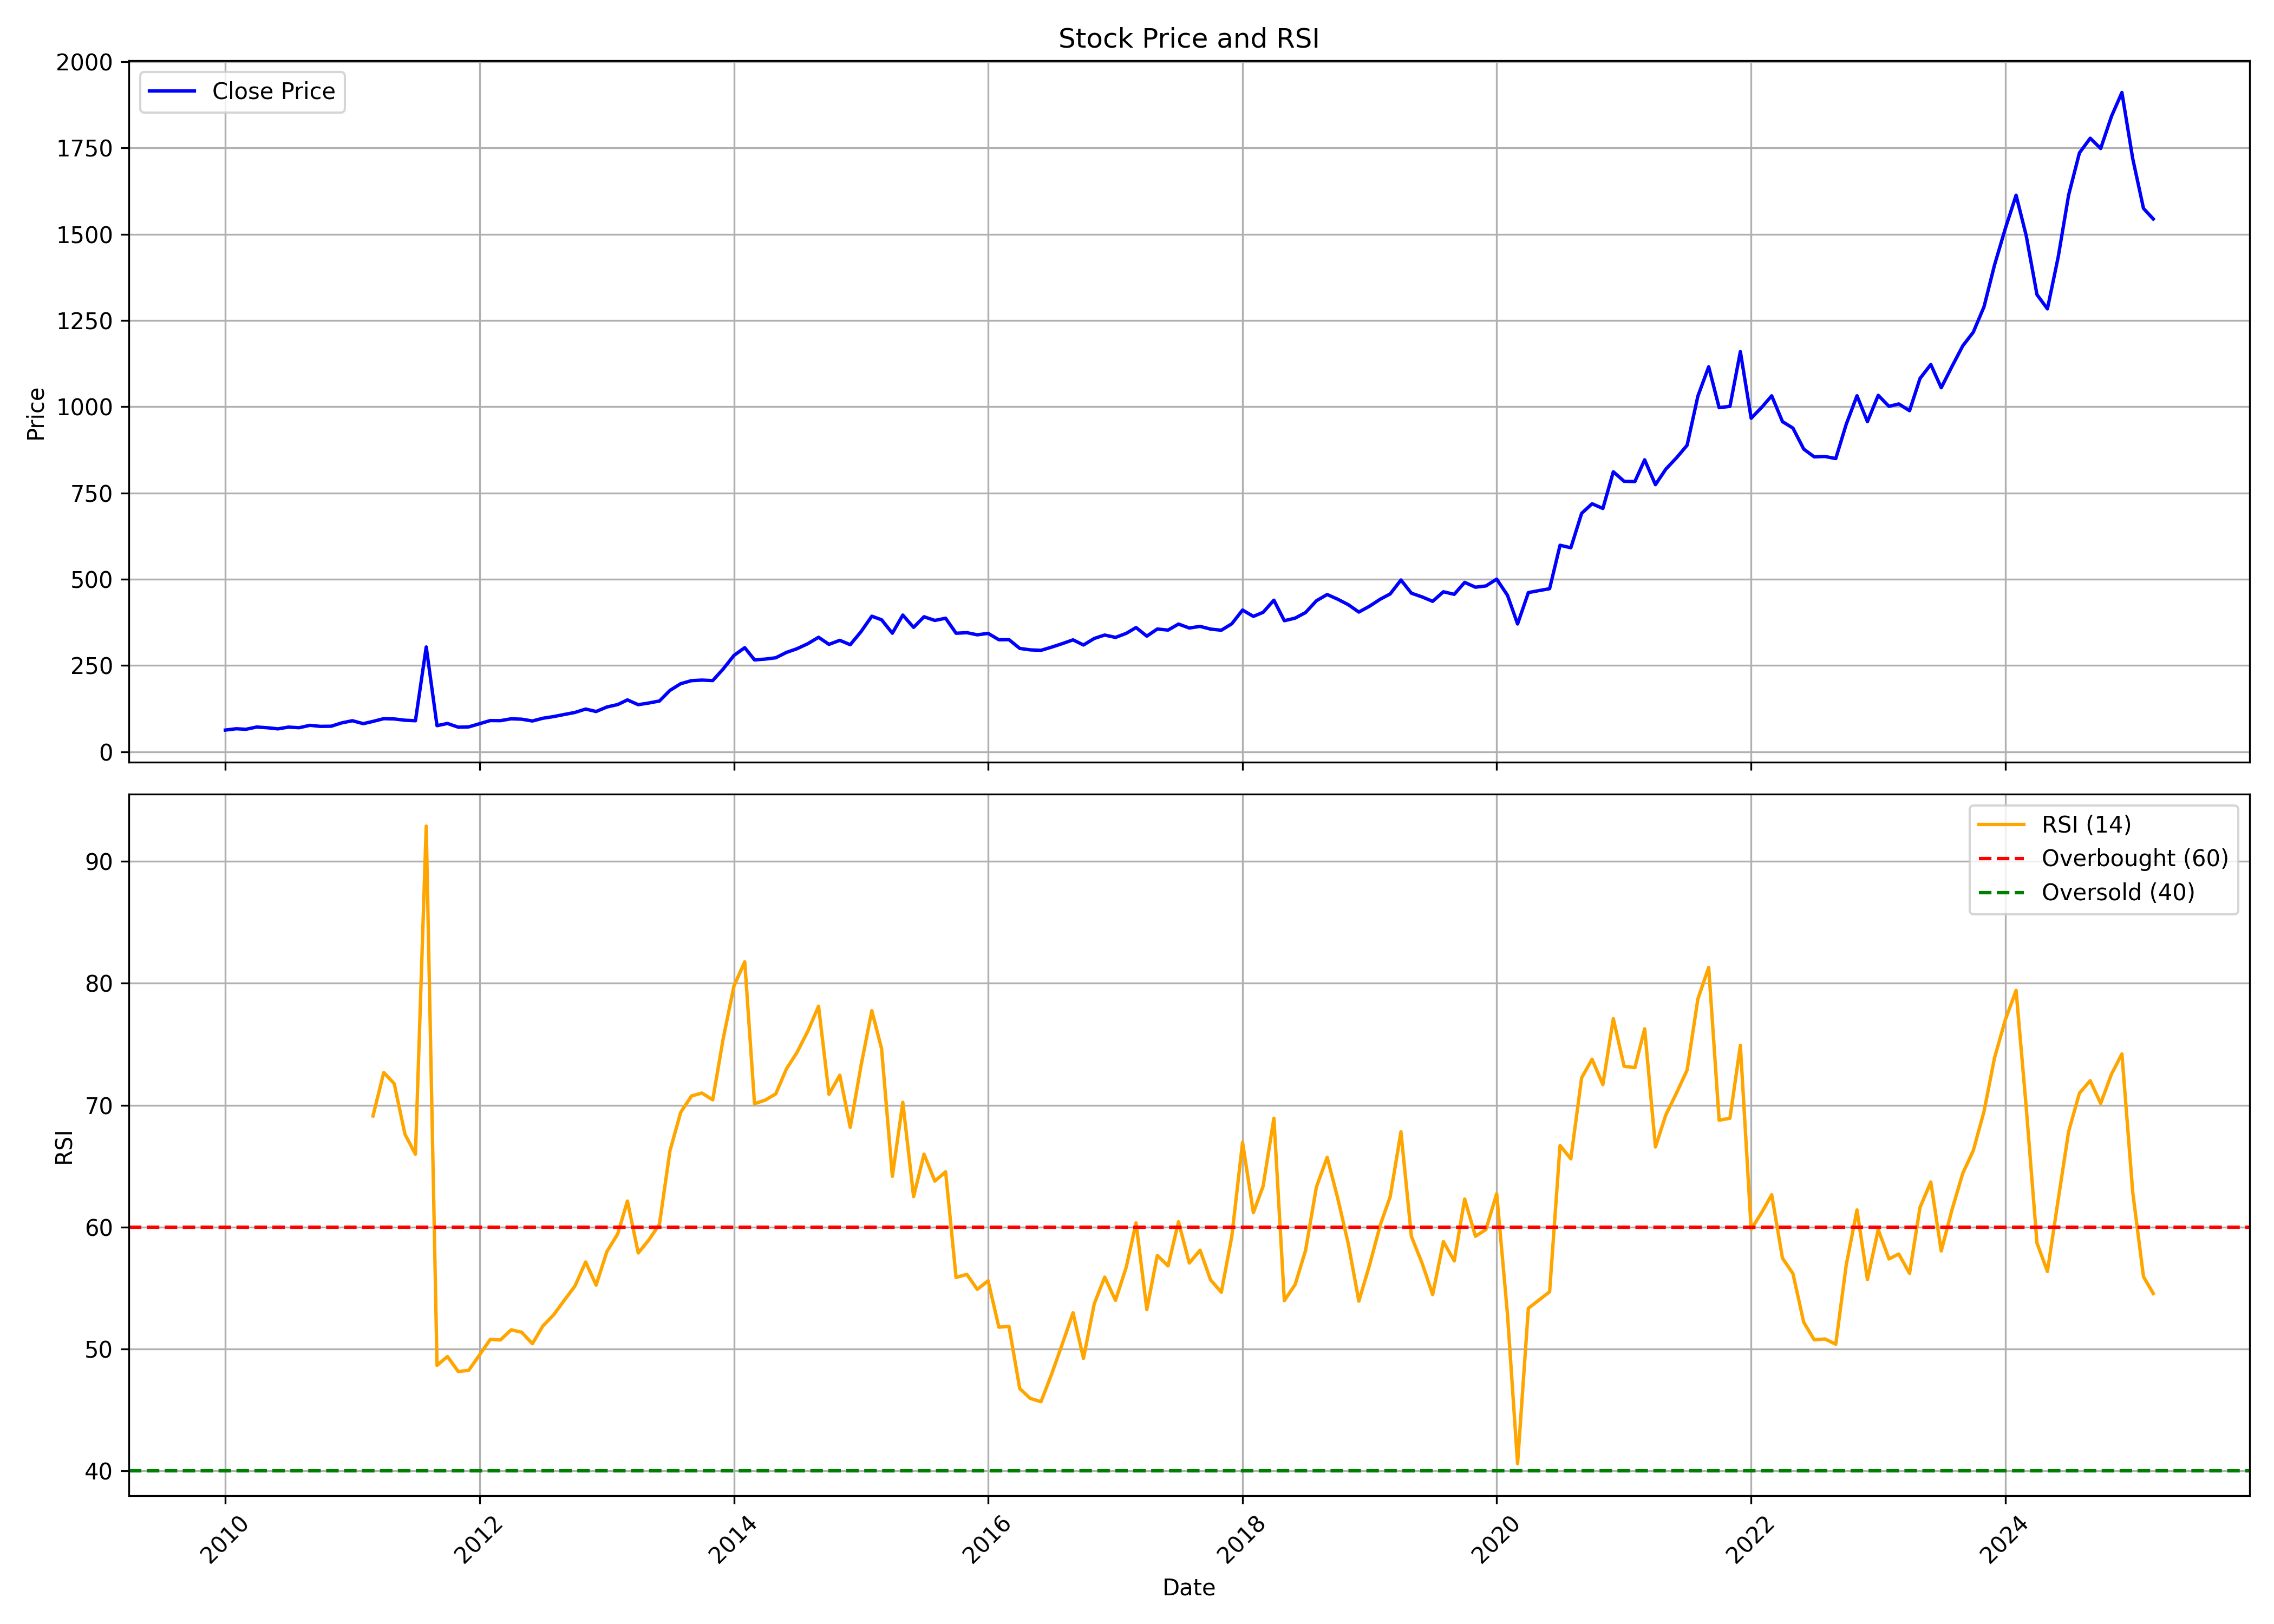

Values plotted in this chart, from the file beside it:
, date, symbol, open, high, low, close, volume, rsi
0, 2010-01-01, HCLTECH, 67.27, 70.5, 57.81, 62.87, 60244232, 
1, 2010-02-01, HCLTECH, 62.54, 67.59, 57.73, 66.74, 50794300, 
2, 2010-03-01, HCLTECH, 66.52, 70, 63.87, 65.16, 50989224, 
3, 2010-04-01, HCLTECH, 65.45, 72.36, 61.82, 71.72, 119005888, 
4, 2010-05-01, HCLTECH, 71.09, 74.74, 63.63, 69.7, 72924472, 
5, 2010-06-01, HCLTECH, 69.81, 72.55, 64.35, 66.38, 92645304, 
6, 2010-07-01, HCLTECH, 66.35, 72.16, 63.98, 71.49, 87961852, 
7, 2010-08-01, HCLTECH, 72.28, 76.86, 68.98, 69.73, 79385072, 
8, 2010-09-01, HCLTECH, 70.02, 78.74, 68.68, 76.7, 72039884, 
9, 2010-10-01, HCLTECH, 77.01, 83.03, 72.73, 73.61, 67167408, 
10, 2010-11-01, HCLTECH, 74.29, 76.45, 67.42, 74.03, 59385532, 
11, 2010-12-01, HCLTECH, 74.63, 84.49, 74.58, 83.66, 69306120, 
12, 2011-01-01, HCLTECH, 84.35, 94.83, 82.74, 89.99, 97926116, 
13, 2011-02-01, HCLTECH, 91.02, 92.69, 78.34, 81.46, 92379872, 
14, 2011-03-01, HCLTECH, 81.93, 89.4, 80.4, 87.99, 71956524, 69.11
15, 2011-04-01, HCLTECH, 87.72, 97.21, 84.7, 95.95, 84599604, 72.68
16, 2011-05-01, HCLTECH, 96.66, 97.38, 88.99, 95.14, 58615204, 71.77
17, 2011-06-01, HCLTECH, 94.51, 95.64, 81.31, 91.44, 52685024, 67.61
18, 2011-07-01, HCLTECH, 91.6, 96.44, 88.53, 89.97, 53684748, 65.98
19, 2011-08-01, HCLTECH, 90.02, 303.8, 66.53, 303.8, 111374876, 92.89
20, 2011-09-01, HCLTECH, 303.8, 303.8, 68.75, 75.62, 109168780, 48.66
21, 2011-10-01, HCLTECH, 74.85, 317.4, 71.43, 82.01, 100575704, 49.39
22, 2011-11-01, HCLTECH, 81.16, 325.9, 69.21, 71.28, 95637740, 48.15
23, 2011-12-01, HCLTECH, 73.17, 79.37, 70.65, 72.05, 102266612, 48.25
24, 2012-01-01, HCLTECH, 72.24, 81.62, 71.69, 81.28, 102263180, 49.51
25, 2012-02-01, HCLTECH, 82.07, 93.84, 80.53, 90.49, 69088736, 50.79
26, 2012-03-01, HCLTECH, 89.76, 96.89, 82.22, 90.18, 91040460, 50.74
27, 2012-04-01, HCLTECH, 90.3, 96.94, 87.89, 95.55, 90222472, 51.57
28, 2012-05-01, HCLTECH, 95.92, 98.25, 88.62, 94.43, 64514380, 51.38
29, 2012-06-01, HCLTECH, 94.61, 95.09, 84.92, 89.26, 107122532, 50.43
30, 2012-07-01, HCLTECH, 89.55, 97.56, 88.33, 97.15, 107882936, 51.89
31, 2012-08-01, HCLTECH, 97.18, 105.3, 96.88, 102, 74422688, 52.81
32, 2012-09-01, HCLTECH, 101.5, 111.6, 101, 108.2, 99527288, 54.01
33, 2012-10-01, HCLTECH, 107.5, 116.1, 100.1, 113.9, 126303964, 55.15
34, 2012-11-01, HCLTECH, 115.4, 124.7, 113.5, 123.8, 108909660, 57.14
35, 2012-12-01, HCLTECH, 123.5, 123.7, 114.7, 116.7, 61103360, 55.24
36, 2013-01-01, HCLTECH, 117.9, 136, 116.9, 129.8, 150681396, 57.99
37, 2013-02-01, HCLTECH, 130.5, 139.3, 123.3, 136.8, 130204988, 59.44
38, 2013-03-01, HCLTECH, 136.6, 152.4, 134.6, 150.4, 137306900, 62.14
39, 2013-04-01, HCLTECH, 150.4, 153.2, 127.3, 136.4, 159728500, 57.88
40, 2013-05-01, HCLTECH, 136.8, 148.6, 135.9, 141.3, 120822900, 58.93
41, 2013-06-01, HCLTECH, 142.6, 151.7, 136.7, 147.2, 85290452, 60.24
42, 2013-07-01, HCLTECH, 147.9, 180.2, 143.3, 177.8, 110441096, 66.24
43, 2013-08-01, HCLTECH, 180.4, 198.2, 165.3, 197.3, 112471044, 69.41
44, 2013-09-01, HCLTECH, 195.3, 209.4, 186.7, 206.2, 110306568, 70.75
45, 2013-10-01, HCLTECH, 205.9, 223.5, 197.7, 207.7, 132649916, 70.99
46, 2013-11-01, HCLTECH, 208.4, 216.2, 198.2, 206.3, 71487704, 70.43
47, 2013-12-01, HCLTECH, 205.7, 241.3, 205.7, 239.9, 109684644, 75.45
48, 2014-01-01, HCLTECH, 242.3, 280.7, 236.8, 279.3, 107719304, 79.78
49, 2014-02-01, HCLTECH, 278.5, 304.5, 261.2, 301.7, 98354212, 81.76
50, 2014-03-01, HCLTECH, 301.8, 301.8, 262.6, 266.3, 126315424, 70.12
51, 2014-04-01, HCLTECH, 270, 280.3, 255.7, 268.7, 90701684, 70.42
52, 2014-05-01, HCLTECH, 269.4, 279.4, 241.2, 272.4, 91796880, 70.92
53, 2014-06-01, HCLTECH, 272.7, 289.6, 250, 288.1, 93604420, 72.99
54, 2014-07-01, HCLTECH, 287.1, 312.1, 276.6, 298.7, 91455048, 74.32
55, 2014-08-01, HCLTECH, 296.8, 319.9, 288.5, 313.2, 68507128, 76.06
56, 2014-09-01, HCLTECH, 321.1, 335.8, 308.7, 331.9, 66623532, 78.12
57, 2014-10-01, HCLTECH, 332.9, 343.8, 286.4, 311.3, 96378032, 70.89
58, 2014-11-01, HCLTECH, 313.8, 329.8, 301.6, 323, 58837944, 72.46
59, 2014-12-01, HCLTECH, 323.5, 328.4, 275, 310.3, 77001972, 68.18
... 123 more rows
